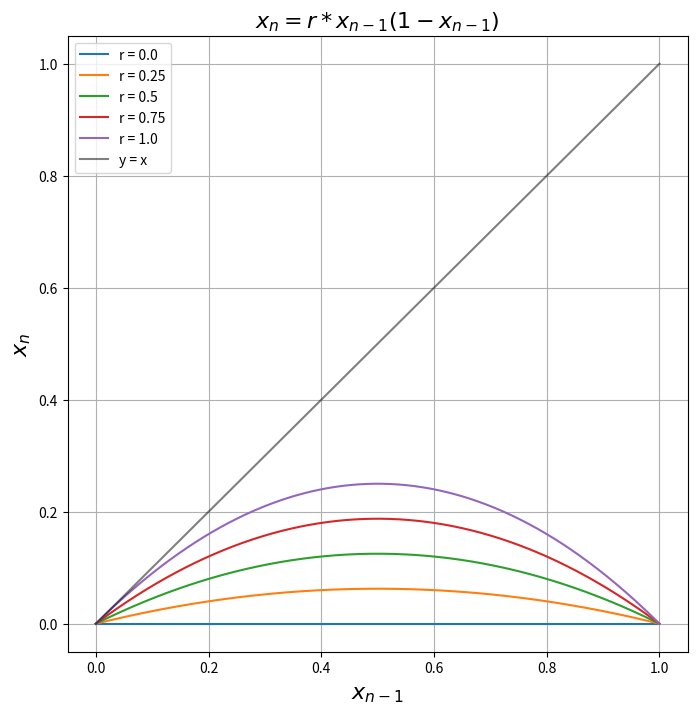

The script that saved this image:
from numpy import linspace
import matplotlib.pyplot as plt


def f(x, r):
    return r * x * (1 - x)


plt.figure(figsize=(8, 8))
x = linspace(0, 1, 1000)
r_list = [i/4 for i in range(5)]

for r in r_list:
    y = f(x, r)
    plt.plot(x, y, label=f"r = {r}")

plt.plot([0, 1], [0, 1], alpha=0.5, label="y = x", color="black")

plt.title(f"$x_n = r * x_{{n-1}} (1 - x_{{n-1}})$", fontsize=16)
plt.xlabel("$x_{n-1}$", fontsize=16)
plt.ylabel("$x_n$", fontsize=16)
plt.legend(fontsize=10, loc='upper left')
plt.grid(True)
plt.show()
